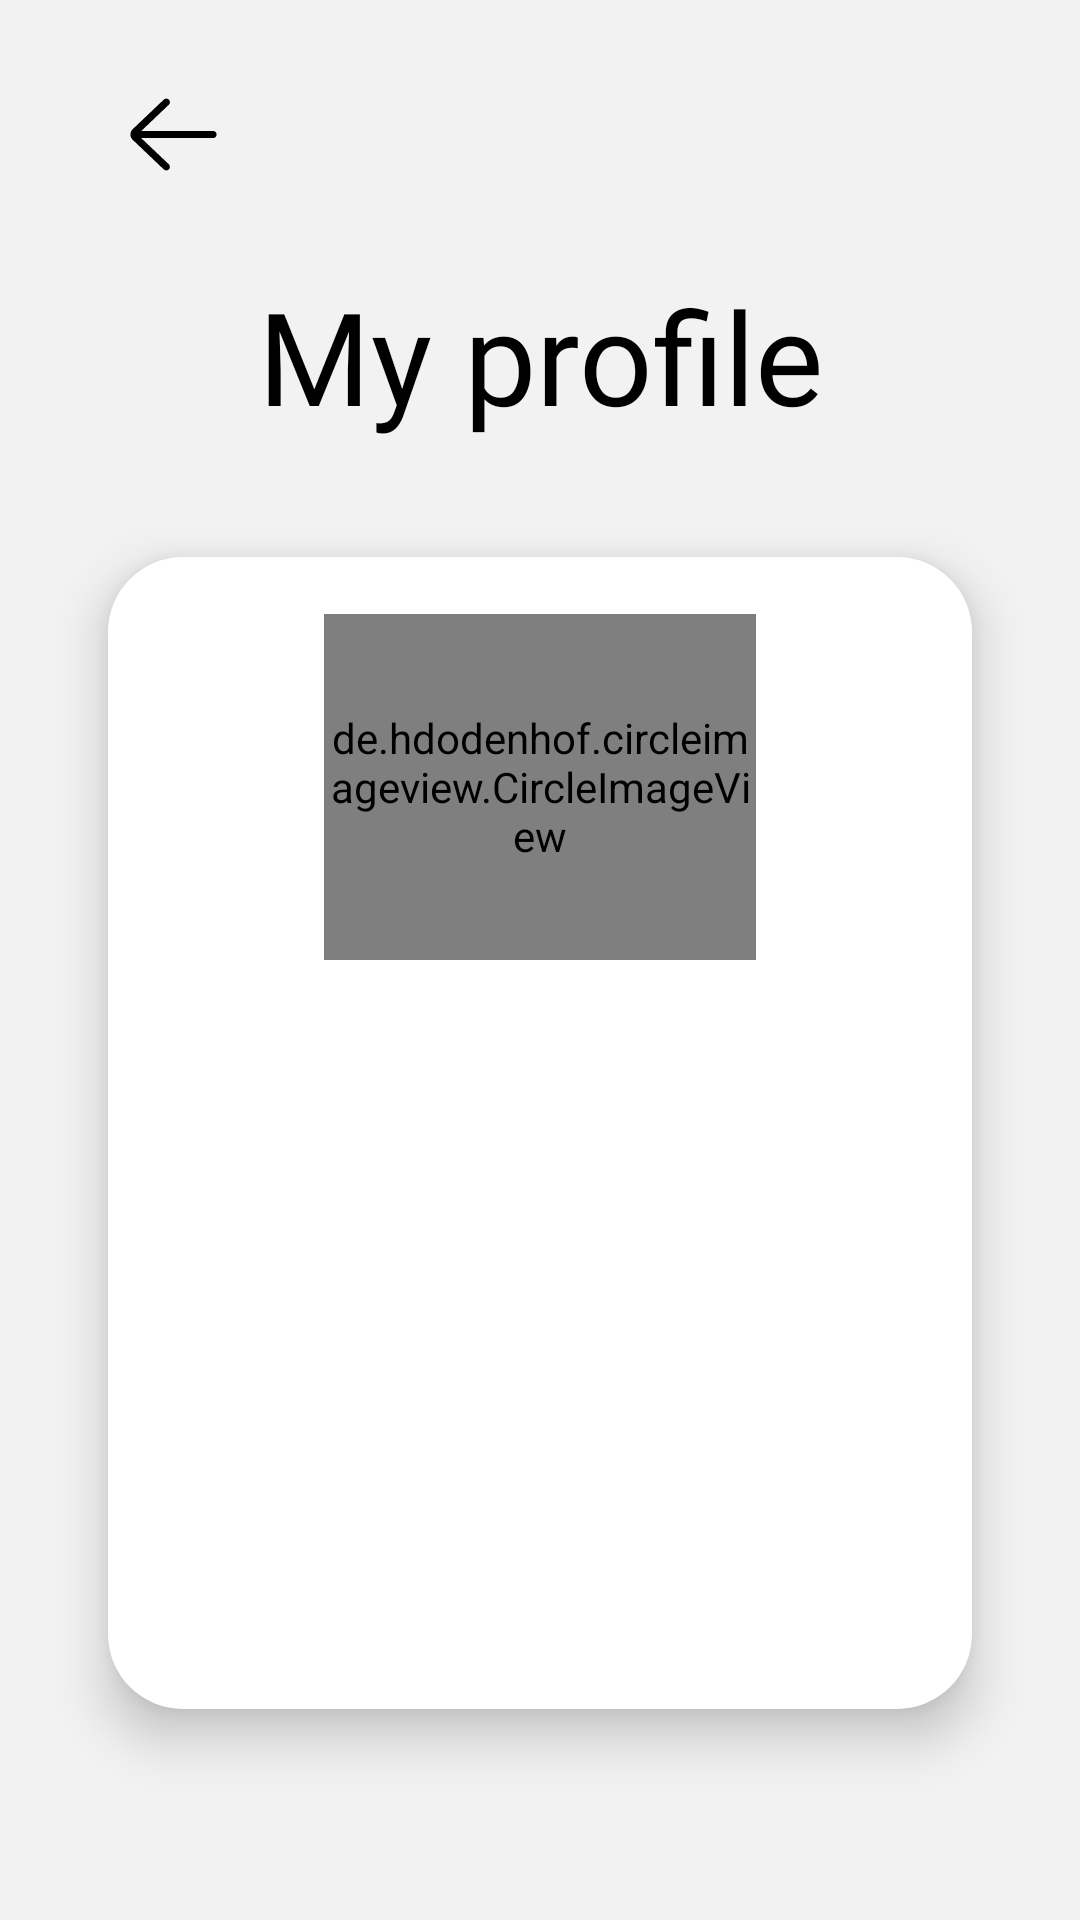

Write the Android layout XML for this screen, with the resource values it uses.
<!-- AndroidManifest.xml: application theme Theme.CryptoKaro -->
<!-- res/layout/activity_profile.xml -->
<?xml version="1.0" encoding="utf-8"?>
<androidx.constraintlayout.widget.ConstraintLayout
    xmlns:android="http://schemas.android.com/apk/res/android"
    xmlns:app="http://schemas.android.com/apk/res-auto"
    xmlns:tools="http://schemas.android.com/tools"
    android:layout_width="match_parent"
    android:layout_height="match_parent"
    tools:context=".ProfileActivity"
    android:background="#F2F2F2">

    <androidx.constraintlayout.widget.Guideline
        android:id="@+id/myProfileTextTop"
        android:layout_width="wrap_content"
        android:layout_height="wrap_content"
        android:orientation="horizontal"
        app:layout_constraintGuide_percent="0.14"/>

    <androidx.constraintlayout.widget.Guideline
        android:id="@+id/myProfileTextBottom"
        android:layout_width="wrap_content"
        android:layout_height="wrap_content"
        android:orientation="horizontal"
        app:layout_constraintGuide_percent="0.23"/>

    <androidx.constraintlayout.widget.Guideline
        android:id="@+id/myProfileTextStart"
        android:layout_width="wrap_content"
        android:layout_height="wrap_content"
        android:orientation="vertical"
        app:layout_constraintGuide_percent="0.1"/>

    <androidx.constraintlayout.widget.Guideline
        android:id="@+id/myProfileTextTopEnd"
        android:layout_width="wrap_content"
        android:layout_height="wrap_content"
        android:orientation="vertical"
        app:layout_constraintGuide_percent="0.9"/>

    <TextView
        android:layout_width="0dp"
        android:layout_height="0dp"
        app:layout_constraintStart_toStartOf="@id/myProfileTextStart"
        app:layout_constraintEnd_toEndOf="@id/myProfileTextTopEnd"
        app:layout_constraintTop_toTopOf="@id/myProfileTextTop"
        app:layout_constraintBottom_toBottomOf="@id/myProfileTextBottom"
        android:fontFamily="@font/poppins"
        android:textColor="#000000"
        android:text="My profile"
        android:gravity="center"
        android:autoSizeTextType="uniform"
        android:elevation="10dp"/>

    <androidx.constraintlayout.widget.Guideline
        android:id="@+id/profileViewTop"
        android:layout_width="wrap_content"
        android:layout_height="wrap_content"
        android:orientation="horizontal"
        app:layout_constraintGuide_percent="0.29"/>

    <androidx.constraintlayout.widget.Guideline
        android:id="@+id/profileViewBottom"
        android:layout_width="wrap_content"
        android:layout_height="wrap_content"
        android:orientation="horizontal"
        app:layout_constraintGuide_percent="0.89"/>

    <View
        android:layout_width="0dp"
        android:layout_height="0dp"
        app:layout_constraintTop_toTopOf="@id/profileViewTop"
        app:layout_constraintBottom_toBottomOf="@id/profileViewBottom"
        app:layout_constraintStart_toStartOf="@id/myProfileTextStart"
        app:layout_constraintEnd_toEndOf="@id/myProfileTextTopEnd"
        android:background="@drawable/rounded_rectangle_white"
        android:elevation="10dp"/>

    <androidx.constraintlayout.widget.Guideline
        android:id="@+id/profileImageTop"
        android:layout_width="wrap_content"
        android:layout_height="wrap_content"
        android:orientation="horizontal"
        app:layout_constraintGuide_percent="0.32"/>

    <androidx.constraintlayout.widget.Guideline
        android:id="@+id/profileImageBottom"
        android:layout_width="wrap_content"
        android:layout_height="wrap_content"
        android:orientation="horizontal"
        app:layout_constraintGuide_percent="0.5"/>

    <androidx.constraintlayout.widget.Guideline
        android:id="@+id/profileImageStart"
        android:layout_width="wrap_content"
        android:layout_height="wrap_content"
        android:orientation="vertical"
        app:layout_constraintGuide_percent="0.3"/>

    <androidx.constraintlayout.widget.Guideline
        android:id="@+id/profileImageEnd"
        android:layout_width="wrap_content"
        android:layout_height="wrap_content"
        android:orientation="vertical"
        app:layout_constraintGuide_percent="0.7"/>

    <de.hdodenhof.circleimageview.CircleImageView
        android:layout_width="0dp"
        android:layout_height="0dp"
        app:layout_constraintTop_toTopOf="@id/profileImageTop"
        app:layout_constraintBottom_toBottomOf="@id/profileImageBottom"
        app:layout_constraintStart_toStartOf="@id/profileImageStart"
        app:layout_constraintEnd_toEndOf="@id/profileImageEnd"
        android:elevation="10dp"/>

    <androidx.constraintlayout.widget.Guideline
        android:id="@+id/profileBackEnd"
        android:layout_width="wrap_content"
        android:layout_height="wrap_content"
        android:orientation="vertical"
        app:layout_constraintGuide_percent="0.22"/>

    <androidx.constraintlayout.widget.Guideline
        android:id="@+id/profileBackTop"
        android:layout_width="wrap_content"
        android:layout_height="wrap_content"
        android:orientation="horizontal"
        app:layout_constraintGuide_percent="0.04"/>

    <androidx.constraintlayout.widget.Guideline
        android:id="@+id/profileBackBottom"
        android:layout_width="wrap_content"
        android:layout_height="wrap_content"
        android:orientation="horizontal"
        app:layout_constraintGuide_percent="0.10"/>

    <ImageView
        android:layout_width="0dp"
        android:layout_height="0dp"
        app:layout_constraintTop_toTopOf="@id/profileBackTop"
        app:layout_constraintBottom_toBottomOf="@id/profileBackBottom"
        app:layout_constraintStart_toStartOf="@id/myProfileTextStart"
        app:layout_constraintEnd_toEndOf="@id/profileBackEnd"
        android:src="@drawable/ic_left_arrow"
        app:tint="#000000" />

</androidx.constraintlayout.widget.ConstraintLayout>
<!-- resources referenced by this layout -->
<resources>
  <!-- drawable ic_left_arrow (drawable) -->
  <vector android:height="30dp" android:viewportHeight="64"
      android:viewportWidth="64" android:width="30dp" xmlns:android="http://schemas.android.com/apk/res/android">
      <path android:fillColor="#FF4B3A" android:pathData="m54,30h-39.899l15.278,-14.552c0.8,-0.762 0.831,-2.028 0.069,-2.828 -0.761,-0.799 -2.027,-0.831 -2.828,-0.069l-17.448,16.62c-0.755,0.756 -1.172,1.76 -1.172,2.829 0,1.068 0.417,2.073 1.207,2.862l17.414,16.586c0.387,0.369 0.883,0.552 1.379,0.552 0.528,0 1.056,-0.208 1.449,-0.621 0.762,-0.8 0.731,-2.065 -0.069,-2.827l-15.342,-14.552h39.962c1.104,0 2,-0.896 2,-2s-0.896,-2 -2,-2z"/>
  </vector>
  <!-- drawable rounded_rectangle_white (drawable) -->
  <?xml version="1.0" encoding="utf-8"?>
  <shape xmlns:android="http://schemas.android.com/apk/res/android"
      android:shape="rectangle">
  
      <solid android:color="#ffffff" />
  
      <padding
          android:bottom="5dp"
          android:left="5dp"
          android:right="5dp"
          android:top="5dp" />
  
      <corners android:radius="25dp" />
  
  </shape>
  <style name="Theme.CryptoKaro" parent="Theme.MaterialComponents.DayNight.DarkActionBar">
          
          <item name="colorPrimary">@color/purple_500</item>
          <item name="colorPrimaryVariant">@color/purple_700</item>
          <item name="colorOnPrimary">@color/white</item>
          
          <item name="colorSecondary">@color/teal_200</item>
          <item name="colorSecondaryVariant">@color/teal_700</item>
          <item name="colorOnSecondary">@color/black</item>
          
          <item name="android:statusBarColor" tools:targetApi="l">?attr/colorPrimaryVariant</item>
          
      </style>
  <color name="purple_500">#FF6200EE</color>
  <color name="purple_700">#FF3700B3</color>
  <color name="white">#FFFFFFFF</color>
  <color name="teal_200">#FF03DAC5</color>
  <color name="teal_700">#FF018786</color>
  <color name="black">#FF000000</color>
</resources>
